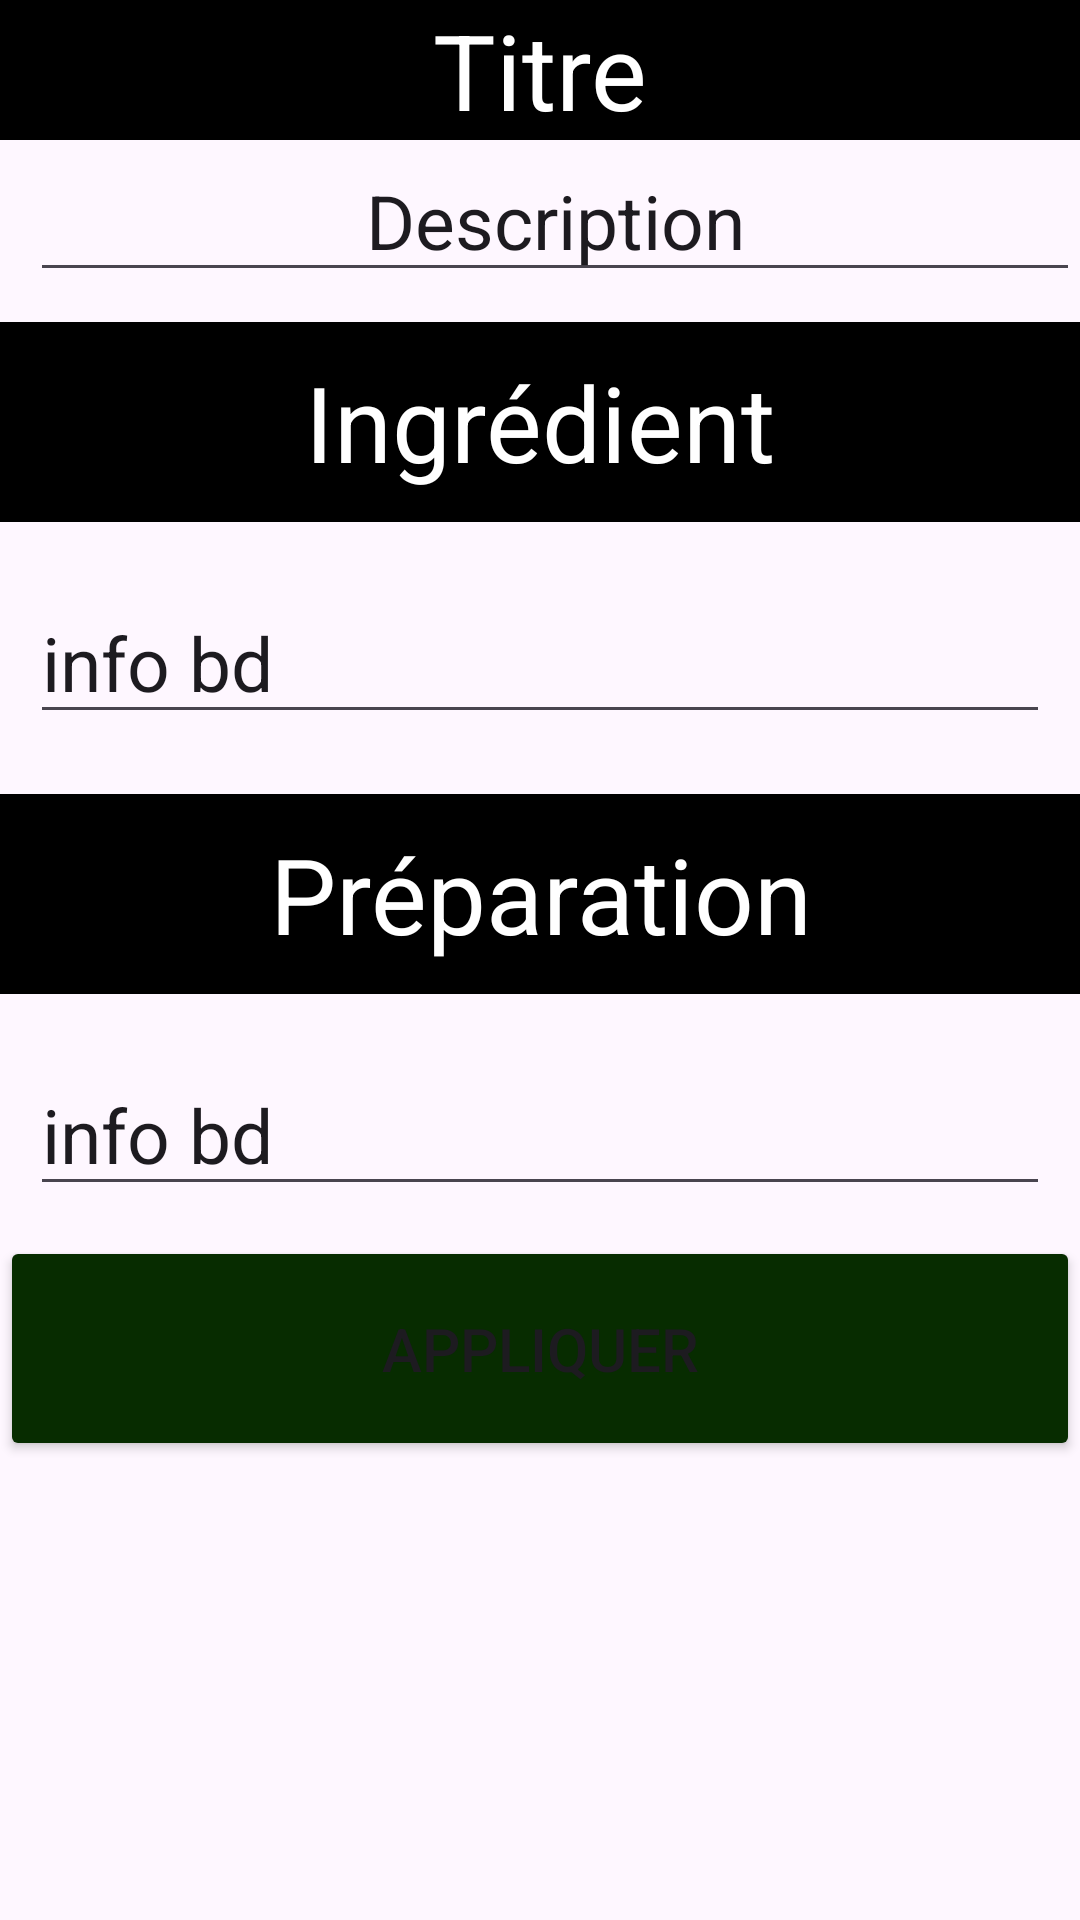

Write the Android layout XML for this screen, with the resource values it uses.
<!-- AndroidManifest.xml: application theme Theme.TPrecette -->
<!-- res/layout/activity_modifie_recette.xml -->
<?xml version="1.0" encoding="utf-8"?>

<LinearLayout xmlns:android="http://schemas.android.com/apk/res/android"
    xmlns:app="http://schemas.android.com/apk/res-auto"
    xmlns:tools="http://schemas.android.com/tools"
    android:layout_width="match_parent"
    android:layout_height="match_parent"
    android:orientation="vertical"
    tools:context=".view.RecetteDetail">

    <ScrollView
        android:layout_width="match_parent"
        android:layout_height="match_parent">

        <LinearLayout
            android:layout_width="match_parent"
            android:layout_height="wrap_content"
            android:orientation="vertical">

            <EditText
                android:id="@+id/et_modif_titre"
                android:layout_width="match_parent"
                android:layout_height="wrap_content"
                android:background="@color/black"
                android:gravity="center"
                android:text="Titre"
                android:textColor="@color/white"
                android:textSize="35dp" />


            <EditText
                android:id="@+id/et_modif_description"
                android:layout_width="match_parent"
                android:layout_height="wrap_content"
                android:layout_marginLeft="10dp"
                android:gravity="center"
                android:text="Description"
                android:textSize="25dp" />

            <LinearLayout
                android:layout_width="match_parent"
                android:layout_height="match_parent"
                android:orientation="vertical">

                <LinearLayout
                    android:layout_width="match_parent"
                    android:layout_height="match_parent"
                    android:layout_weight="1"
                    android:gravity="center"
                    android:orientation="vertical">

                    <TextView

                        android:layout_width="match_parent"
                        android:layout_height="wrap_content"
                        android:layout_marginTop="10dp"
                        android:layout_marginBottom="10dp"
                        android:layout_weight="1"
                        android:background="@color/black"
                        android:gravity="center"
                        android:padding="10dp"
                        android:text="Ingrédient"
                        android:textColor="@color/white"
                        android:textSize="35dp" />

                    <EditText
                        android:id="@+id/et_modif_ingredient"
                        android:layout_width="match_parent"
                        android:layout_height="wrap_content"
                        android:layout_margin="10dp"
                        android:layout_weight="1"
                        android:text="info bd"
                        android:textSize="25dp" />
                </LinearLayout>

                <LinearLayout
                    android:layout_width="match_parent"
                    android:layout_height="match_parent"
                    android:layout_weight="1"
                    android:gravity="center"
                    android:orientation="vertical">

                    <TextView
                        android:layout_width="match_parent"
                        android:layout_height="wrap_content"
                        android:layout_marginTop="10dp"
                        android:layout_marginBottom="10dp"
                        android:layout_weight="1"
                        android:background="@color/black"
                        android:gravity="center"
                        android:padding="10dp"
                        android:text="Préparation"
                        android:textColor="@color/white"
                        android:textSize="35dp" />

                    <EditText
                        android:id="@+id/et_modif_preparation"
                        android:layout_width="match_parent"
                        android:layout_height="wrap_content"
                        android:layout_margin="10dp"
                        android:layout_weight="1"
                        android:text="info bd"
                        android:textSize="25dp" />

                </LinearLayout>

            </LinearLayout>

            <LinearLayout
                android:layout_width="match_parent"
                android:layout_height="match_parent"
                android:orientation="horizontal">

                <Button
                    android:id="@+id/btn_appliquer"
                    android:layout_width="0dp"
                    android:layout_height="75dp"
                    android:layout_weight="1"
                    android:backgroundTint="#072C00"
                    android:text="Appliquer"
                    android:textSize="20dp" />

            </LinearLayout>


        </LinearLayout>
    </ScrollView>
</LinearLayout>
<!-- resources referenced by this layout -->
<resources>
  <color name="black">#FF000000</color>
  <color name="white">#FFFFFFFF</color>
  <style name="Theme.TPrecette" parent="Base.Theme.TPrecette" />
  <style name="Base.Theme.TPrecette" parent="Theme.Material3.DayNight">
          
          
      </style>
</resources>
